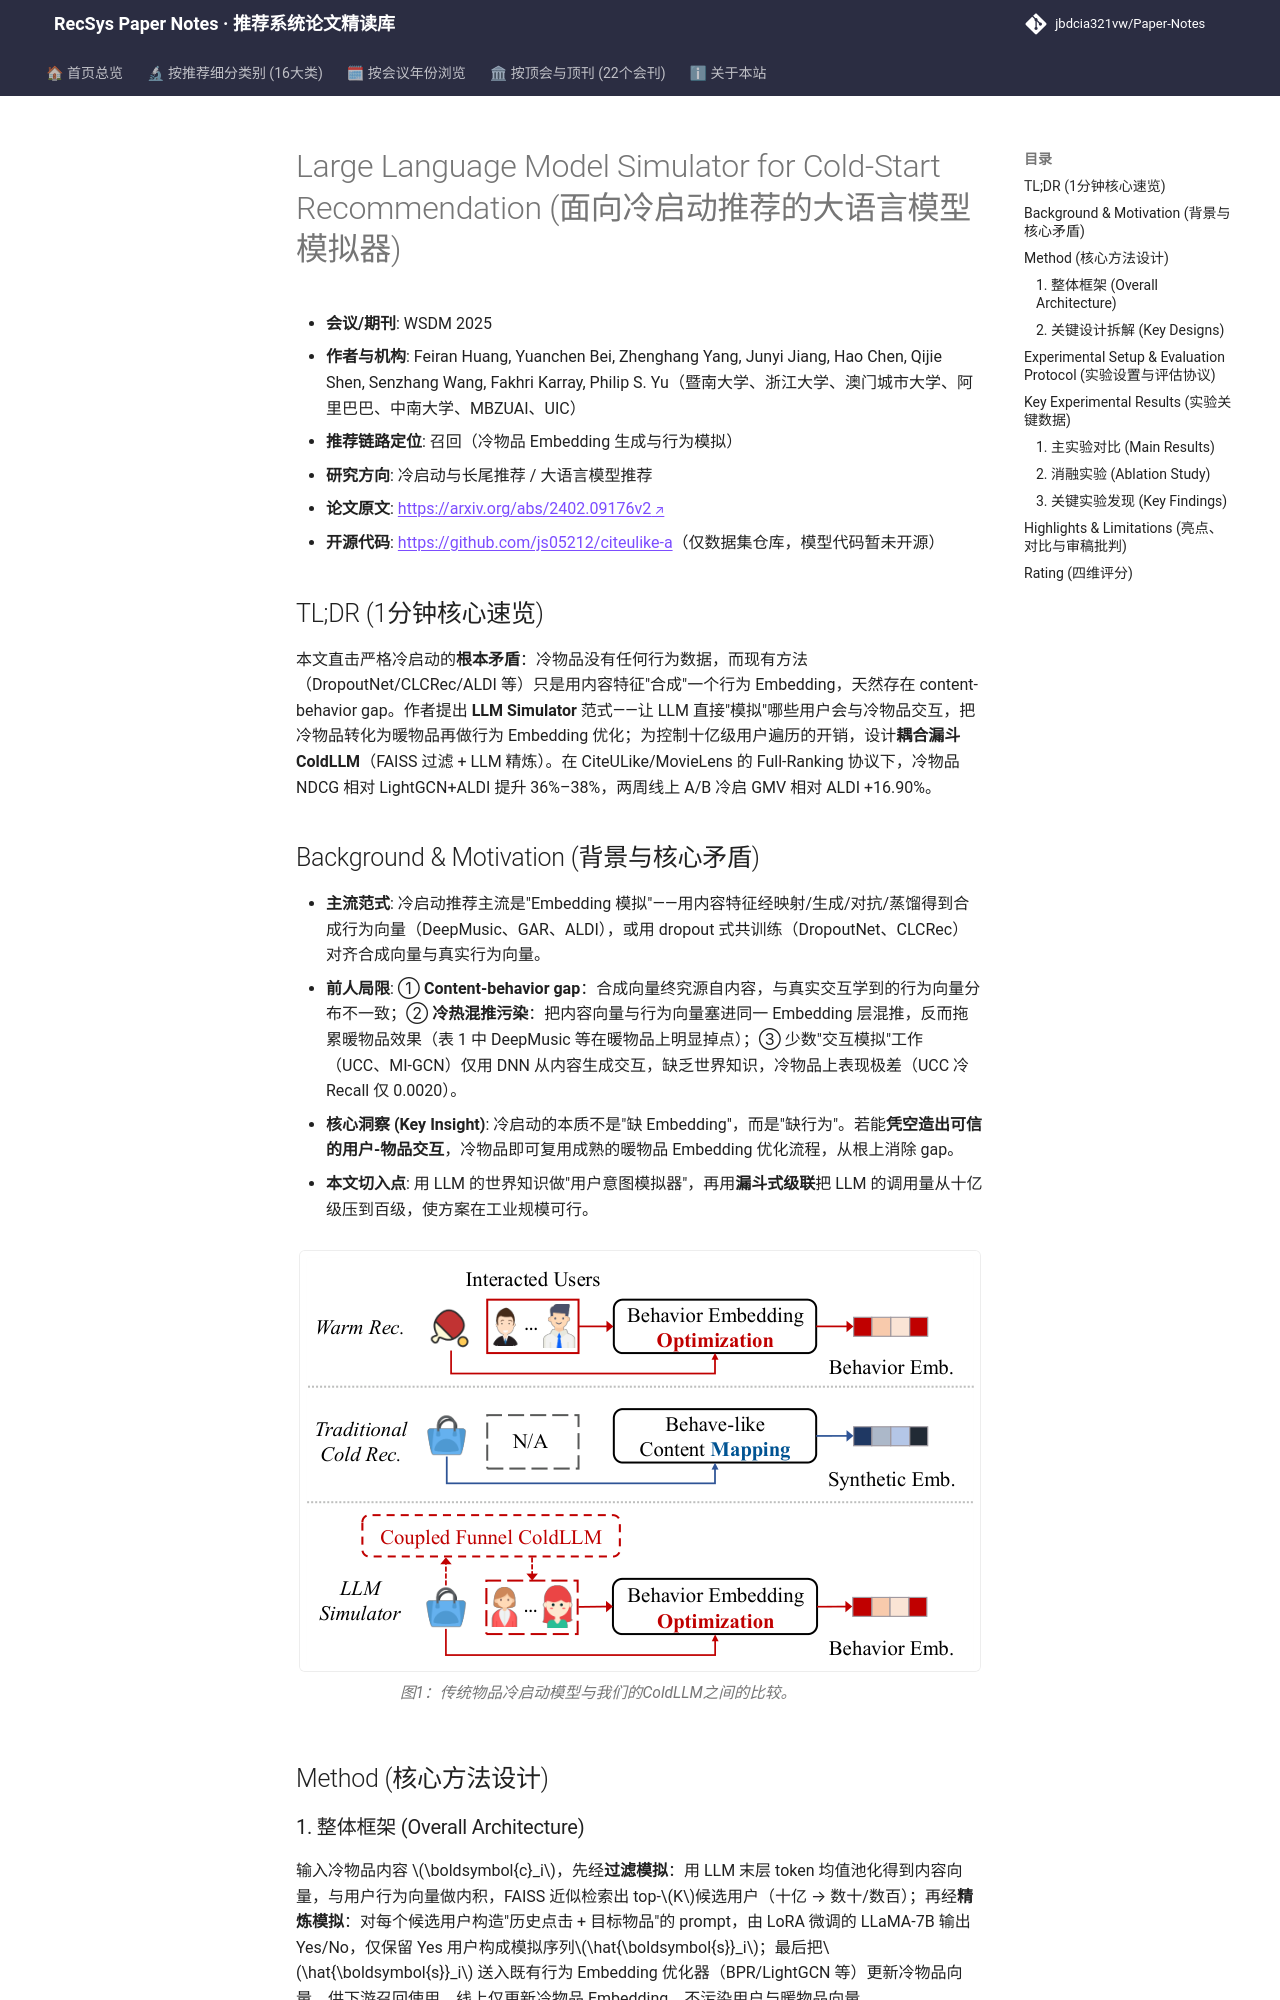

repository: jbdcia321vw/Paper-Notes · page: venues/WSDM/2025/cold_start_rec/large_language_model_simulator_for_cold_start_recommendation/index.html · generator: mkdocs

---
title: "[Paper Note] Large Language Model Simulator for Cold-Start Recommendation"
description: "[WSDM 2025][冷启动与长尾推荐] 用 LLM 模拟冷物品的用户交互行为，并以耦合漏斗（FAISS 过滤 + LLM 精炼）把十亿级候选压到数百，离线冷召回 NDCG 提升 37%+，线上冷启 GMV +16.9%。"
tags:
  - WSDM 2025
  - 冷启动与长尾推荐
  - 召回
  - LLM 行为模拟
  - 耦合漏斗过滤
  - 严格冷启动
date: 2026-11-14
venue: WSDM
year: 2025
paper_url: "https://arxiv.org/abs/2402.09176"
code_url: "https://github.com/js05212/citeulike-a"
categories:
  - cold_start_rec
  - llm_rec
---

# Large Language Model Simulator for Cold-Start Recommendation (面向冷启动推荐的大语言模型模拟器)

- **会议/期刊**: WSDM 2025
- **作者与机构**: Feiran Huang, Yuanchen Bei, Zhenghang Yang, Junyi Jiang, Hao Chen, Qijie Shen, Senzhang Wang, Fakhri Karray, Philip S. Yu（暨南大学、浙江大学、澳门城市大学、阿里巴巴、中南大学、MBZUAI、UIC）
- **推荐链路定位**: 召回（冷物品 Embedding 生成与行为模拟）
- **研究方向**: 冷启动与长尾推荐 / 大语言模型推荐
- **论文原文**: [https://arxiv.org/abs/2402.09176v2](https://arxiv.org/abs/2402.09176v2)
- **开源代码**: [https://github.com/js05212/citeulike-a](https://github.com/js05212/citeulike-a)（仅数据集仓库，模型代码暂未开源）

## TL;DR (1分钟核心速览)

本文直击严格冷启动的**根本矛盾**：冷物品没有任何行为数据，而现有方法（DropoutNet/CLCRec/ALDI 等）只是用内容特征"合成"一个行为 Embedding，天然存在 content-behavior gap。作者提出 **LLM Simulator** 范式——让 LLM 直接"模拟"哪些用户会与冷物品交互，把冷物品转化为暖物品再做行为 Embedding 优化；为控制十亿级用户遍历的开销，设计**耦合漏斗 ColdLLM**（FAISS 过滤 + LLM 精炼）。在 CiteULike/MovieLens 的 Full-Ranking 协议下，冷物品 NDCG 相对 LightGCN+ALDI 提升 36%–38%，两周线上 A/B 冷启 GMV 相对 ALDI +16.90%。

## Background & Motivation (背景与核心矛盾)

- **主流范式**: 冷启动推荐主流是"Embedding 模拟"——用内容特征经映射/生成/对抗/蒸馏得到合成行为向量（DeepMusic、GAR、ALDI），或用 dropout 式共训练（DropoutNet、CLCRec）对齐合成向量与真实行为向量。
- **前人局限**: ① **Content-behavior gap**：合成向量终究源自内容，与真实交互学到的行为向量分布不一致；② **冷热混推污染**：把内容向量与行为向量塞进同一 Embedding 层混推，反而拖累暖物品效果（表 1 中 DeepMusic 等在暖物品上明显掉点）；③ 少数"交互模拟"工作（UCC、MI-GCN）仅用 DNN 从内容生成交互，缺乏世界知识，冷物品上表现极差（UCC 冷 Recall 仅 0.0020）。
- **核心洞察 (Key Insight)**: 冷启动的本质不是"缺 Embedding"，而是"缺行为"。若能**凭空造出可信的用户-物品交互**，冷物品即可复用成熟的暖物品 Embedding 优化流程，从根上消除 gap。
- **本文切入点**: 用 LLM 的世界知识做"用户意图模拟器"，再用**漏斗式级联**把 LLM 的调用量从十亿级压到百级，使方案在工业规模可行。

<figure class="paper-figure" markdown="span">
  ![图1：传统物品冷启动模型与我们的ColdLLM之间的比较。](../../../../assets/papers/2402.09176v2/figure_1.png)<figcaption>图1：传统物品冷启动模型与我们的ColdLLM之间的比较。</figcaption>
</figure>

## Method (核心方法设计)
